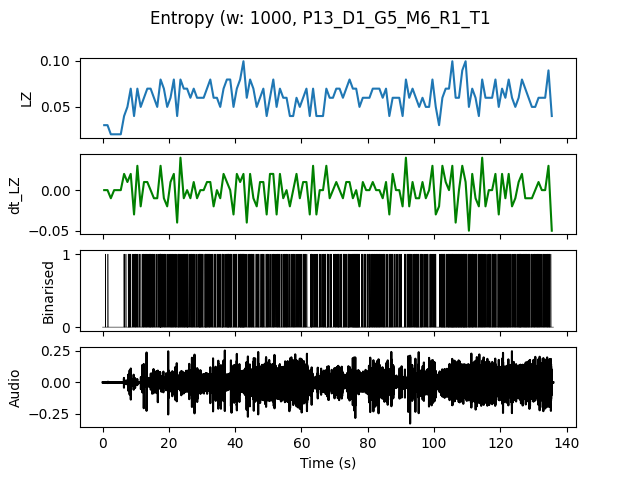

The file beside this chart, header and first rows:
, t0, LZ, dt_LZ, IOI
0.0, 0.0, 0.0299, 0.0, 1.0
1.0, 1.0, 0.0299, 0.0, 1.0
2.0, 2.0, 0.01993, -0.009966, 0.0
3.0, 3.0, 0.01993, 0.0, 0.0
4.0, 4.0, 0.01993, 0.0, 0.0
5.0, 5.0, 0.01993, 0.0, 0.0
6.0, 6.0, 0.03986, 0.01993, 0.5
7.0, 7.0, 0.04983, 0.009966, 0.3333
8.0, 8.0, 0.06976, 0.01993, 0.2
9.0, 9.0, 0.03986, -0.0299, 0.3333
10.0, 10.0, 0.06976, 0.0299, 0.25
11.0, 11.0, 0.04983, -0.01993, 0.5
12.0, 12.0, 0.05979, 0.009966, 0.2
13.0, 13.0, 0.06976, 0.009966, 0.25
14.0, 14.0, 0.06976, 0.0, 0.1667
15.0, 15.0, 0.05979, -0.009966, 0.25
16.0, 16.0, 0.04983, -0.009966, 0.3333
17.0, 17.0, 0.07973, 0.0299, 0.125
18.0, 18.0, 0.06976, -0.009966, 0.1111
19.0, 19.0, 0.04983, -0.01993, 0.3333
20.0, 20.0, 0.05979, 0.009966, 0.25
21.0, 21.0, 0.07973, 0.01993, 0.1429
22.0, 22.0, 0.03986, -0.03986, 0.3333
23.0, 23.0, 0.07973, 0.03986, 0.1667
24.0, 24.0, 0.06976, -0.009966, 0.1429
25.0, 25.0, 0.06976, 0.0, 0.1429
26.0, 26.0, 0.05979, -0.009966, 0.25
27.0, 27.0, 0.06976, 0.009966, 0.2
28.0, 28.0, 0.05979, -0.009966, 0.25
29.0, 29.0, 0.05979, 0.0, 0.1429
30.0, 30.0, 0.05979, 0.0, 0.25
31.0, 31.0, 0.06976, 0.009966, 0.125
32.0, 32.0, 0.07973, 0.009966, 0.2
33.0, 33.0, 0.05979, -0.01993, 0.25
34.0, 34.0, 0.05979, 0.0, 0.25
35.0, 35.0, 0.04983, -0.009966, 0.3333
36.0, 36.0, 0.06976, 0.01993, 0.2
37.0, 37.0, 0.07973, 0.009966, 0.1667
38.0, 38.0, 0.07973, 0.0, 0.1429
39.0, 39.0, 0.04983, -0.0299, 0.25
40.0, 40.0, 0.06976, 0.01993, 0.25
41.0, 41.0, 0.07973, 0.009966, 0.1667
42.0, 42.0, 0.09966, 0.01993, 0.125
43.0, 43.0, 0.05979, -0.03986, 0.3333
44.0, 44.0, 0.07973, 0.01993, 0.2
45.0, 45.0, 0.06976, -0.009966, 0.2
46.0, 46.0, 0.04983, -0.01993, 0.25
47.0, 47.0, 0.05979, 0.009966, 0.3333
48.0, 48.0, 0.06976, 0.009966, 0.25
49.0, 49.0, 0.03986, -0.0299, 0.25
50.0, 50.0, 0.05979, 0.01993, 0.3333
51.0, 51.0, 0.07973, 0.01993, 0.2
52.0, 52.0, 0.04983, -0.0299, 0.2
53.0, 53.0, 0.06976, 0.01993, 0.25
54.0, 54.0, 0.05979, -0.009966, 0.2
55.0, 55.0, 0.05979, 0.0, 0.2
56.0, 56.0, 0.03986, -0.01993, 0.3333
57.0, 57.0, 0.03986, 0.0, 0.25
58.0, 58.0, 0.05979, 0.01993, 0.3333
59.0, 59.0, 0.04983, -0.009966, 0.3333
... 76 more rows
